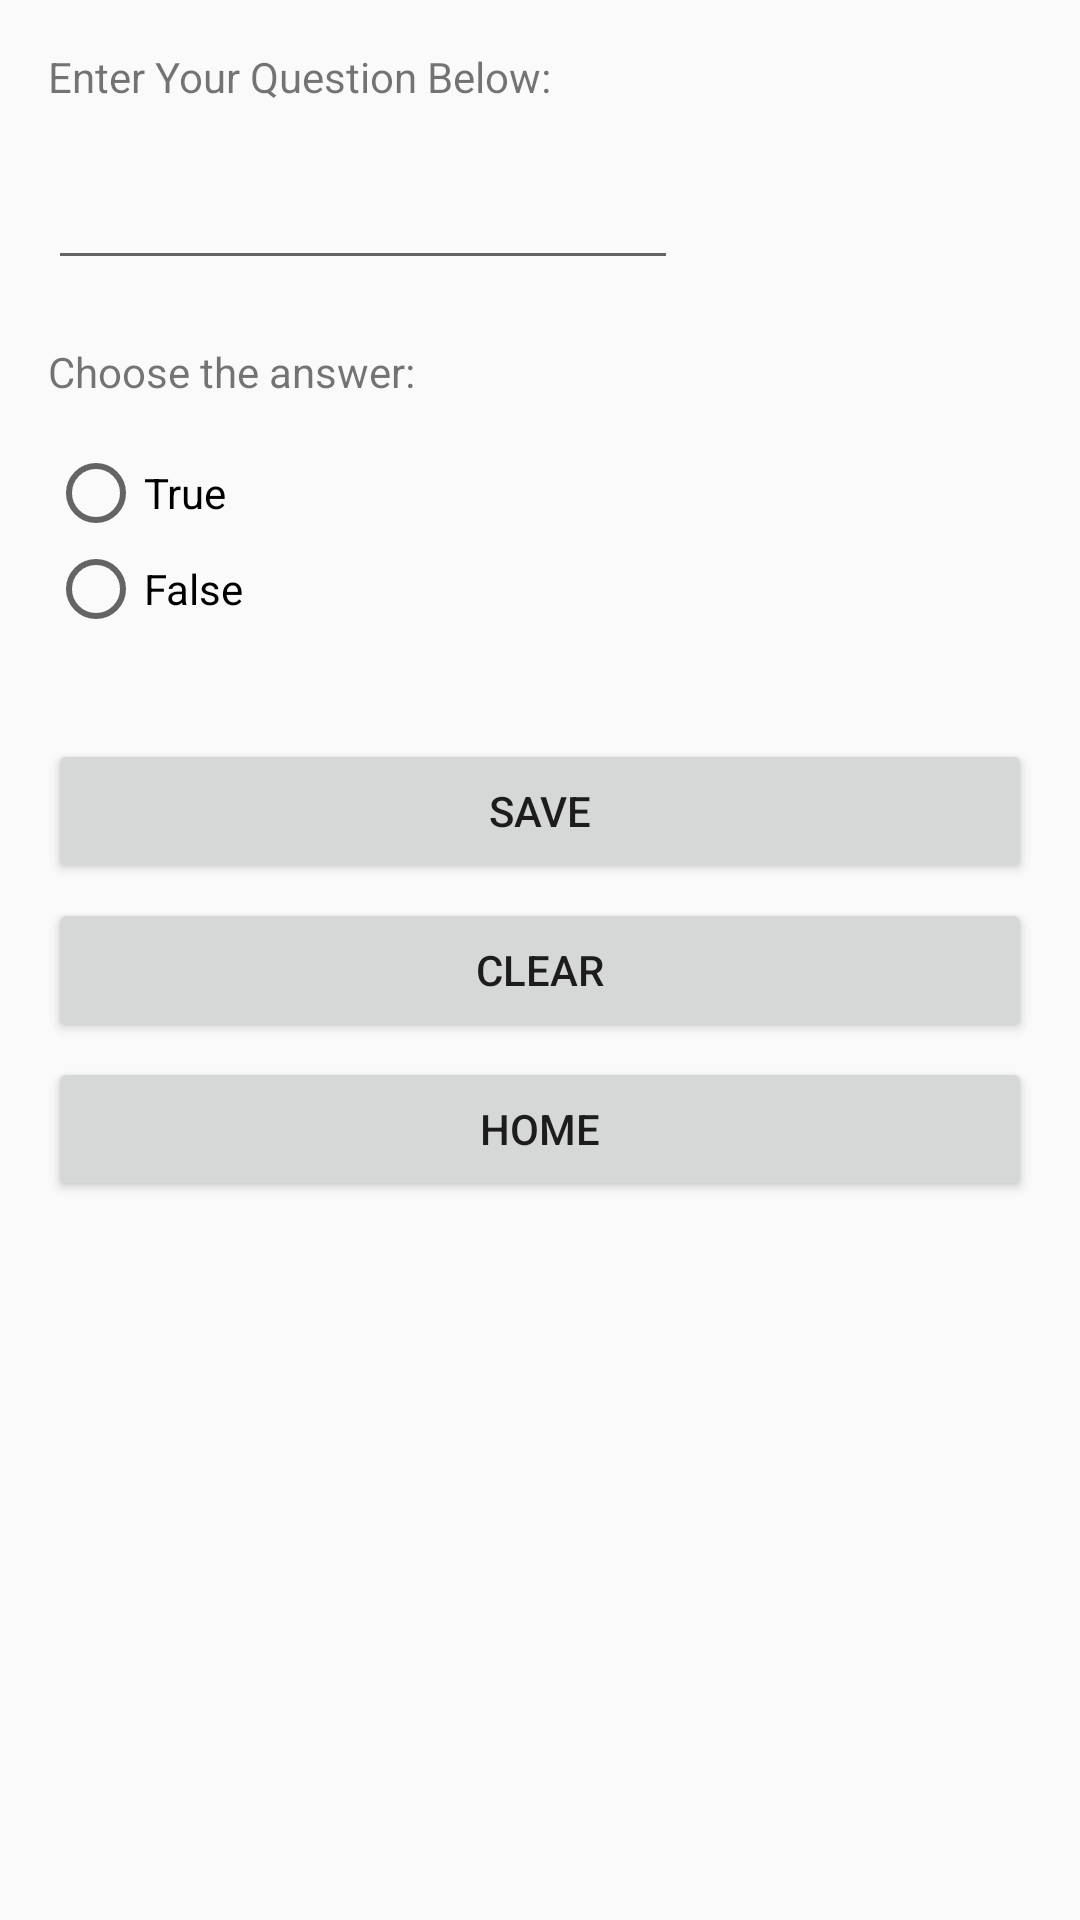

Layout XML and referenced resources for this Android screen:
<!-- AndroidManifest.xml: application theme AppTheme -->
<!-- res/layout/activity_add_question.xml -->
<?xml version="1.0" encoding="utf-8"?>
<RelativeLayout xmlns:android="http://schemas.android.com/apk/res/android"
    xmlns:app="http://schemas.android.com/apk/res-auto"
    xmlns:tools="http://schemas.android.com/tools"
    android:layout_width="match_parent"
    android:layout_height="match_parent"
    android:paddingBottom="16dp"
    android:paddingLeft="16dp"
    android:paddingRight="16dp"
    android:paddingTop="16dp"
    tools:context="com.example.ashishmac.quiz.AddQuestion">

    <TextView
        android:id="@+id/tvNewQues"
        android:layout_width="wrap_content"
        android:layout_height="wrap_content"
        android:text="Enter Your Question Below:"
        tools:layout_editor_absoluteX="5dp"
        tools:layout_editor_absoluteY="1dp" />

    <EditText
        android:id="@+id/etNewQues"
        android:layout_width="wrap_content"
        android:layout_height="wrap_content"
        android:layout_alignParentStart="true"
        android:layout_below="@+id/tvNewQues"
        android:layout_marginTop="17dp"
        android:ems="10" />

    <TextView
        android:id="@+id/tvNewAns"
        android:layout_width="wrap_content"
        android:layout_height="wrap_content"
        android:text="Choose the answer:"
        tools:layout_editor_absoluteX="5dp"
        tools:layout_editor_absoluteY="1dp"
        android:layout_marginTop="21dp"
        android:layout_below="@+id/etNewQues"
        android:layout_alignParentStart="true" />

    <RadioGroup xmlns:android="http://schemas.android.com/apk/res/android"
        android:id="@+id/radioGroup"
        android:layout_width="fill_parent"
        android:layout_height="wrap_content"
        android:orientation="vertical"
        android:layout_below="@+id/tvNewAns"
        android:layout_alignParentStart="true">
    <RadioButton
        android:id="@+id/radioButtonTrue"
        android:layout_width="wrap_content"
        android:layout_height="wrap_content"
        android:text="True"
        android:layout_below="@+id/tvNewAns"
        android:layout_alignParentStart="true"
        android:layout_marginTop="15dp"
        android:onClick="onRadioButtonClicked"/>

    <RadioButton
        android:id="@+id/radioButtonFalse"
        android:layout_width="wrap_content"
        android:layout_height="wrap_content"
        android:layout_below="@+id/radioButtonTrue"
        android:text="False"
        android:onClick="onRadioButtonClicked"/>
    </RadioGroup>


    <Button
        android:id="@+id/btnSaveQues"
        android:layout_width="match_parent"
        android:layout_height="wrap_content"
        android:layout_below="@+id/radioGroup"
        android:layout_marginTop="34dp"
        android:layout_toEndOf="@+id/radioGroup"
        android:onClick="btnSaveQuesOnClick"
        android:text="Save"
        android:layout_alignParentStart="true" />

    <Button
        android:id="@+id/btnClear"
        android:layout_width="match_parent"
        android:layout_height="wrap_content"
        android:layout_marginTop="05dp"
        android:onClick="btnClear"
        android:text="Clear"
        android:layout_below="@+id/btnSaveQues"
        android:layout_alignParentStart="true" />
    <Button
        android:id="@+id/btnHome"
        android:layout_width="match_parent"
        android:layout_height="wrap_content"
        android:onClick="btnBackToHome"
        android:layout_marginTop="05dp"
        android:text="Home"
        android:layout_below="@+id/btnClear"
        android:layout_alignParentStart="true" />


</RelativeLayout>
<!-- resources referenced by this layout -->
<resources>
  <style name="AppTheme" parent="Theme.AppCompat.Light.DarkActionBar">
          
          <item name="colorPrimary">@color/colorPrimary</item>
          <item name="colorPrimaryDark">@color/colorPrimaryDark</item>
          <item name="colorAccent">@color/colorAccent</item>
      </style>
  <!-- not gathered from this repository: default colours our renderer supplied (Android Studio template values) -->
  <color name="colorPrimary">#FF6200EE</color>
  <color name="colorPrimaryDark">#FF3700B3</color>
  <color name="colorAccent">#FF03DAC5</color>
</resources>
